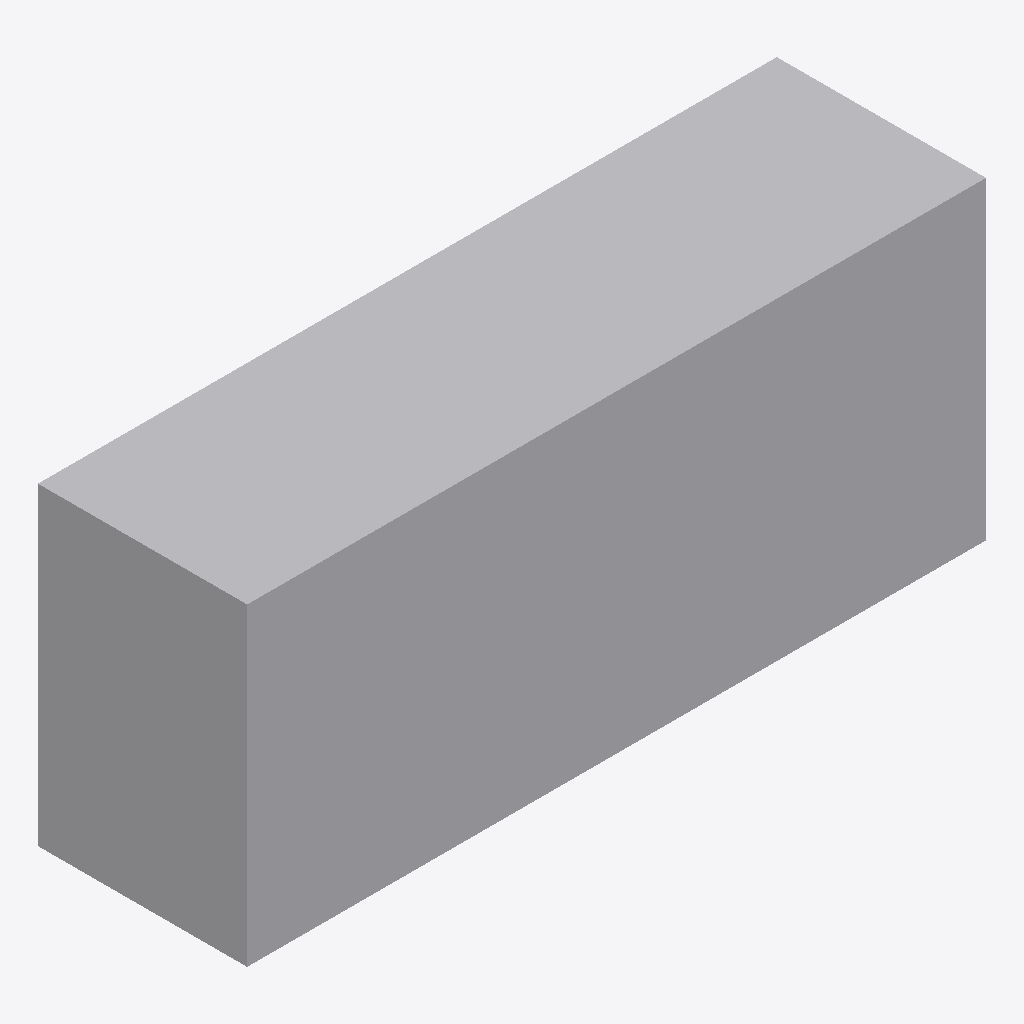
Isometric view of an IFC building model (IFC-SPF (STEP), schema IFC2X3, length unit millimetre), seen from the south-west, elements coloured by IFC class: 1 other element (light grey).
Extent 2.3 m × 0.6 m × 1.0 m (x, y, z). Storeys (1): Port de Barcelona at 0.00 m. Elements (1): 1 IfcBuildingElementPart.

HEADER;
FILE_DESCRIPTION(('ViewDefinition [CoordinationView_V2.0]'),'2;1');
FILE_NAME('C:\\Users\\Andres (Ingreen)\\AppData\\Local\\Packages\\48598BIMMars.313206BE35C6','',(''),(''),'','','');
FILE_SCHEMA(('IFC2X3'));
ENDSEC;
DATA;
#34=IFCPROJECT('37E1Fivzb4YhOViVHGyYJF',$,'Port de Barcelona',$,$,'Nombre de proyecto','Estado de proyecto',(#16),#35);
#8=IFCSITE('37E1Fivzb4YhOViVHGyYJD',$,'Port de Barcelona',$,$,#3,$,$,.ELEMENT.,(40,25,13,9643),(-3,-42,-20,-772056),0.0,$,$);
#1=IFCBUILDING('37E1Fivzb4YhOViVHGyYJE',$,'',$,$,#2,$,'',.ELEMENT.,$,$,$);
#6=IFCBUILDINGSTOREY('37E1Fivzb4YhOViVIl3T4G',$,'Port de Barcelona',$,'Nivel:Extremo inicial 8 mm',#7,$,'Port de Barcelona',.ELEMENT.,0.0);
#9=IFCBUILDINGELEMENTPART('0kkJiIGoP9c94bH04hHGxU',$,'APBCN-URB-VIA-ProtectorCirculacion_SinClasificar_LOD1:APBCN-URB-VIA-ProtectorCirculacion_SinClasificar_LOD1:148769',$,'APBCN-URB-VIA-ProtectorCirculacion_SinClasificar_LOD1:APBCN-URB-VIA-ProtectorCirculacion_SinClasificar_LOD1',#10,#13,'148769');
ENDSEC;
